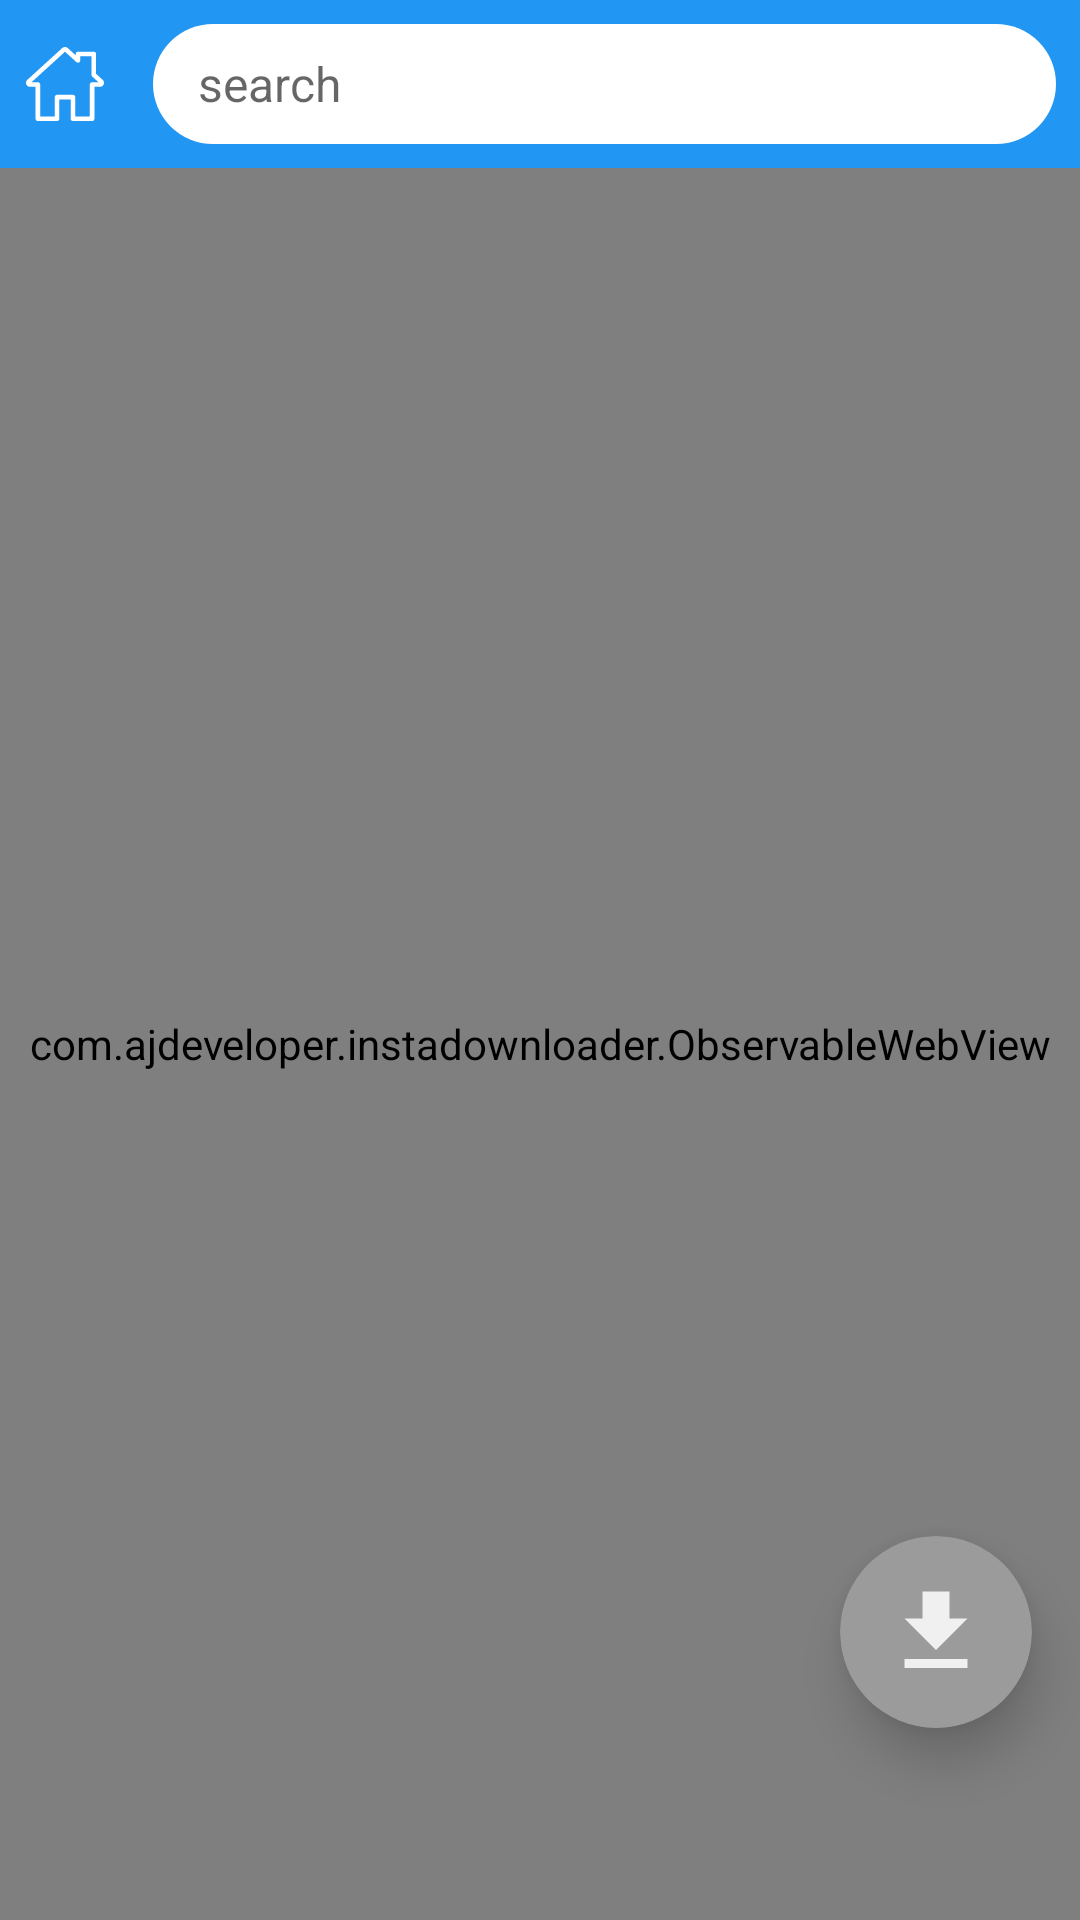

Layout XML and referenced resources for this Android screen:
<!-- AndroidManifest.xml: application theme AppTheme -->
<!-- res/layout/activity_brower.xml -->
<?xml version="1.0" encoding="utf-8"?>
<LinearLayout xmlns:android="http://schemas.android.com/apk/res/android"
    xmlns:app="http://schemas.android.com/apk/res-auto"
    android:layout_width="fill_parent"
    android:layout_height="fill_parent"
    android:orientation="vertical">

    <LinearLayout
        android:id="@id/etSearchContainerBrowserActivity"
        android:layout_width="fill_parent"
        android:layout_height="wrap_content"
        android:background="@color/colorPrimaryDark"
        android:orientation="horizontal"
        android:weightSum="2.0">

        <RelativeLayout
            android:layout_width="0.0dip"
            android:layout_height="wrap_content"
            android:layout_gravity="center_vertical"
            android:layout_weight="0.25"
            android:visibility="visible">

            <ImageView
                android:id="@id/imgIcHomeBrowserActivity"
                android:layout_width="wrap_content"
                android:layout_height="40dp"
                android:layout_centerHorizontal="true"
                android:padding="7dp"
                app:srcCompat="@drawable/ic_home" />
        </RelativeLayout>

        <RelativeLayout
            android:layout_width="0.0dip"
            android:layout_height="wrap_content"
            android:layout_margin="8dp"
            android:layout_marginLeft="10.0dip"
            android:layout_marginTop="5.0dip"
            android:layout_marginRight="10.0dip"
            android:layout_marginBottom="5.0dip"
            android:layout_weight="1.75"
            android:background="@drawable/bg_rec_round_corner_white"
            android:visibility="visible">

            <FrameLayout
                android:id="@id/icRefreshContainer"
                android:layout_width="wrap_content"
                android:layout_height="wrap_content"
                android:layout_alignParentRight="true"
                android:layout_centerVertical="true"
                android:layout_marginRight="10.0dip">

                <ImageView
                    android:id="@id/imgIcCancelBrowser"
                    android:layout_width="wrap_content"
                    android:layout_height="wrap_content"
                    android:visibility="gone"
                    app:srcCompat="@drawable/ic_clear" />

                <ImageView
                    android:id="@id/imgIcRefreshBrowser"
                    android:layout_width="wrap_content"
                    android:layout_height="wrap_content"
                    android:visibility="gone"
                    app:srcCompat="@drawable/ic_refresh" />
            </FrameLayout>

            <EditText
                android:id="@id/etSearchBrowser"
                android:layout_width="fill_parent"
                android:layout_height="wrap_content"
                android:layout_centerVertical="true"
                android:layout_toLeftOf="@id/icRefreshContainer"
                android:background="@null"
                android:hint="search"
                android:inputType="text"
                android:lines="1"
                android:maxLines="1"
                android:paddingLeft="15.0dip"
                android:textAllCaps="false"
                android:textSize="16.0sp" />
        </RelativeLayout>

        <RelativeLayout
            android:layout_width="0.0dip"
            android:layout_height="wrap_content"
            android:layout_weight="0.25"
            android:visibility="gone" />
    </LinearLayout>

    <ProgressBar
        android:id="@id/progressBar"
        style="@android:style/Widget.Holo.Light.ProgressBar.Horizontal"
        android:layout_width="fill_parent"
        android:layout_height="wrap_content"
        android:background="@color/colorWhiteTrans"
        android:progressTint="@color/colorPrimary"
        android:visibility="gone" />

    <RelativeLayout
        android:id="@id/layoutVideoView"
        android:layout_width="fill_parent"
        android:layout_height="fill_parent"
        android:background="@color/colorBlack"
        android:visibility="gone" />

    <RelativeLayout
        android:id="@id/webViewContainerBrowser"
        android:layout_width="fill_parent"
        android:layout_height="fill_parent">

        <androidx.cardview.widget.CardView
            android:id="@id/cvSuggestionsContainerBrowser"
            android:layout_width="fill_parent"
            android:layout_height="wrap_content"
            android:visibility="gone"
            app:cardElevation="10.0dip">

            <LinearLayout
                android:layout_width="fill_parent"
                android:layout_height="wrap_content"
                android:orientation="vertical">

                <androidx.recyclerview.widget.RecyclerView
                    android:id="@id/recyclerSuggestionListBrowser"
                    android:layout_width="fill_parent"
                    android:layout_height="wrap_content" />
            </LinearLayout>
        </androidx.cardview.widget.CardView>

        <com.ajdeveloper.instadownloader.ObservableWebView
            android:id="@id/webViewBrowser"
            android:layout_width="fill_parent"
            android:layout_height="fill_parent"
            android:background="@android:color/background_light" />

        <androidx.cardview.widget.CardView
            android:id="@id/cvDownloadBrowser"
            android:layout_width="@dimen/cv_download"
            android:layout_height="@dimen/cv_download"
            android:layout_alignParentRight="true"
            android:layout_alignParentBottom="true"
            android:layout_marginRight="16.0dip"
            android:layout_marginBottom="64.0dip"
            android:clickable="true"
            app:cardBackgroundColor="@color/colorGray"
            app:cardCornerRadius="32.0dip"
            app:cardElevation="10.0dip">

            <RelativeLayout
                android:layout_width="fill_parent"
                android:layout_height="fill_parent">

                <ImageView
                    android:id="@id/imgIcDownloadBrowser"
                    android:layout_width="wrap_content"
                    android:layout_height="wrap_content"
                    android:layout_centerInParent="true"
                    app:srcCompat="@drawable/download_icon" />
            </RelativeLayout>
        </androidx.cardview.widget.CardView>
    </RelativeLayout>
</LinearLayout>
<!-- resources referenced by this layout -->
<resources>
  <color name="colorBlack">#ff000000</color>
  <color name="colorGray">#ff9b9b9b</color>
  <color name="colorPrimary">#03A9F4</color>
  <color name="colorPrimaryDark">#2196F3</color>
  <color name="colorWhiteTrans">#bbffffff</color>
  <dimen name="cv_download">64.0dip</dimen>
  <!-- drawable bg_rec_round_corner_white (drawable) -->
  <?xml version="1.0" encoding="utf-8"?>
  <selector
    xmlns:android="http://schemas.android.com/apk/res/android">
      <item>
          <shape android:shape="rectangle">
              <solid android:color="@color/colorWhite" />
              <corners android:radius="25.0dip" />
              <size android:height="40.0dip" />
          </shape>
      </item>
  </selector>
  <!-- drawable download_icon (drawable) -->
  <?xml version="1.0" encoding="utf-8"?>
  <vector android:tint="#fff0f0f0" android:height="36.0dip" android:width="36.0dip" android:viewportWidth="24.0" android:viewportHeight="24.0"
    xmlns:android="http://schemas.android.com/apk/res/android">
      <path android:fillColor="#ffffffff" android:pathData="M19,9h-4V3H9v6H5l7,7 7,-7zM5,18v2h14v-2H5z" />
  </vector>
  <!-- drawable ic_home (drawable) -->
  <vector xmlns:android="http://schemas.android.com/apk/res/android"
      android:width="512dp"
      android:height="512dp"
      android:tint="@color/colorWhite"
      android:viewportWidth="512"
      android:viewportHeight="512">
    <path
        android:fillColor="#FFFFFF"
        android:pathData="M503.401,228.884l-43.253,-39.411V58.79c0,-8.315 -6.741,-15.057 -15.057,-15.057H340.976c-8.315,0 -15.057,6.741 -15.057,15.057v8.374l-52.236,-47.597c-10.083,-9.189 -25.288,-9.188 -35.367,-0.001L8.598,228.885c-8.076,7.36 -10.745,18.7 -6.799,28.889c3.947,10.189 13.557,16.772 24.484,16.772h36.689v209.721c0,8.315 6.741,15.057 15.057,15.057h125.913c8.315,0 15.057,-6.741 15.057,-15.057V356.931H293v127.337c0,8.315 6.741,15.057 15.057,15.057h125.908c8.315,0 15.057,-6.741 15.056,-15.057V274.547h36.697c10.926,0 20.537,-6.584 24.484,-16.772C514.147,247.585 511.479,236.245 503.401,228.884zM433.965,244.433c-8.315,0 -15.057,6.741 -15.057,15.057v209.721h-95.793V341.874c0,-8.315 -6.742,-15.057 -15.057,-15.057H203.942c-8.315,0 -15.057,6.741 -15.057,15.057v127.337h-95.8V259.49c0,-8.315 -6.741,-15.057 -15.057,-15.057H36.245l219.756,-200.24l74.836,68.191c4.408,4.016 10.771,5.051 16.224,2.644c5.454,-2.41 8.973,-7.812 8.973,-13.774V73.847h74.002v122.276c0,4.237 1.784,8.276 4.916,11.13l40.803,37.18H433.965z"/>
  </vector>
  <style name="AppTheme" parent="Theme.AppCompat.Light.DarkActionBar">
          
          <item name="colorPrimary">@color/colorPrimary</item>
          <item name="colorPrimaryDark">@color/colorPrimaryDark</item>
          <item name="colorAccent">@color/colorAccent</item>
      </style>
  <color name="colorWhite">#ffffffff</color>
  <color name="colorAccent">#00BCD4</color>
</resources>
